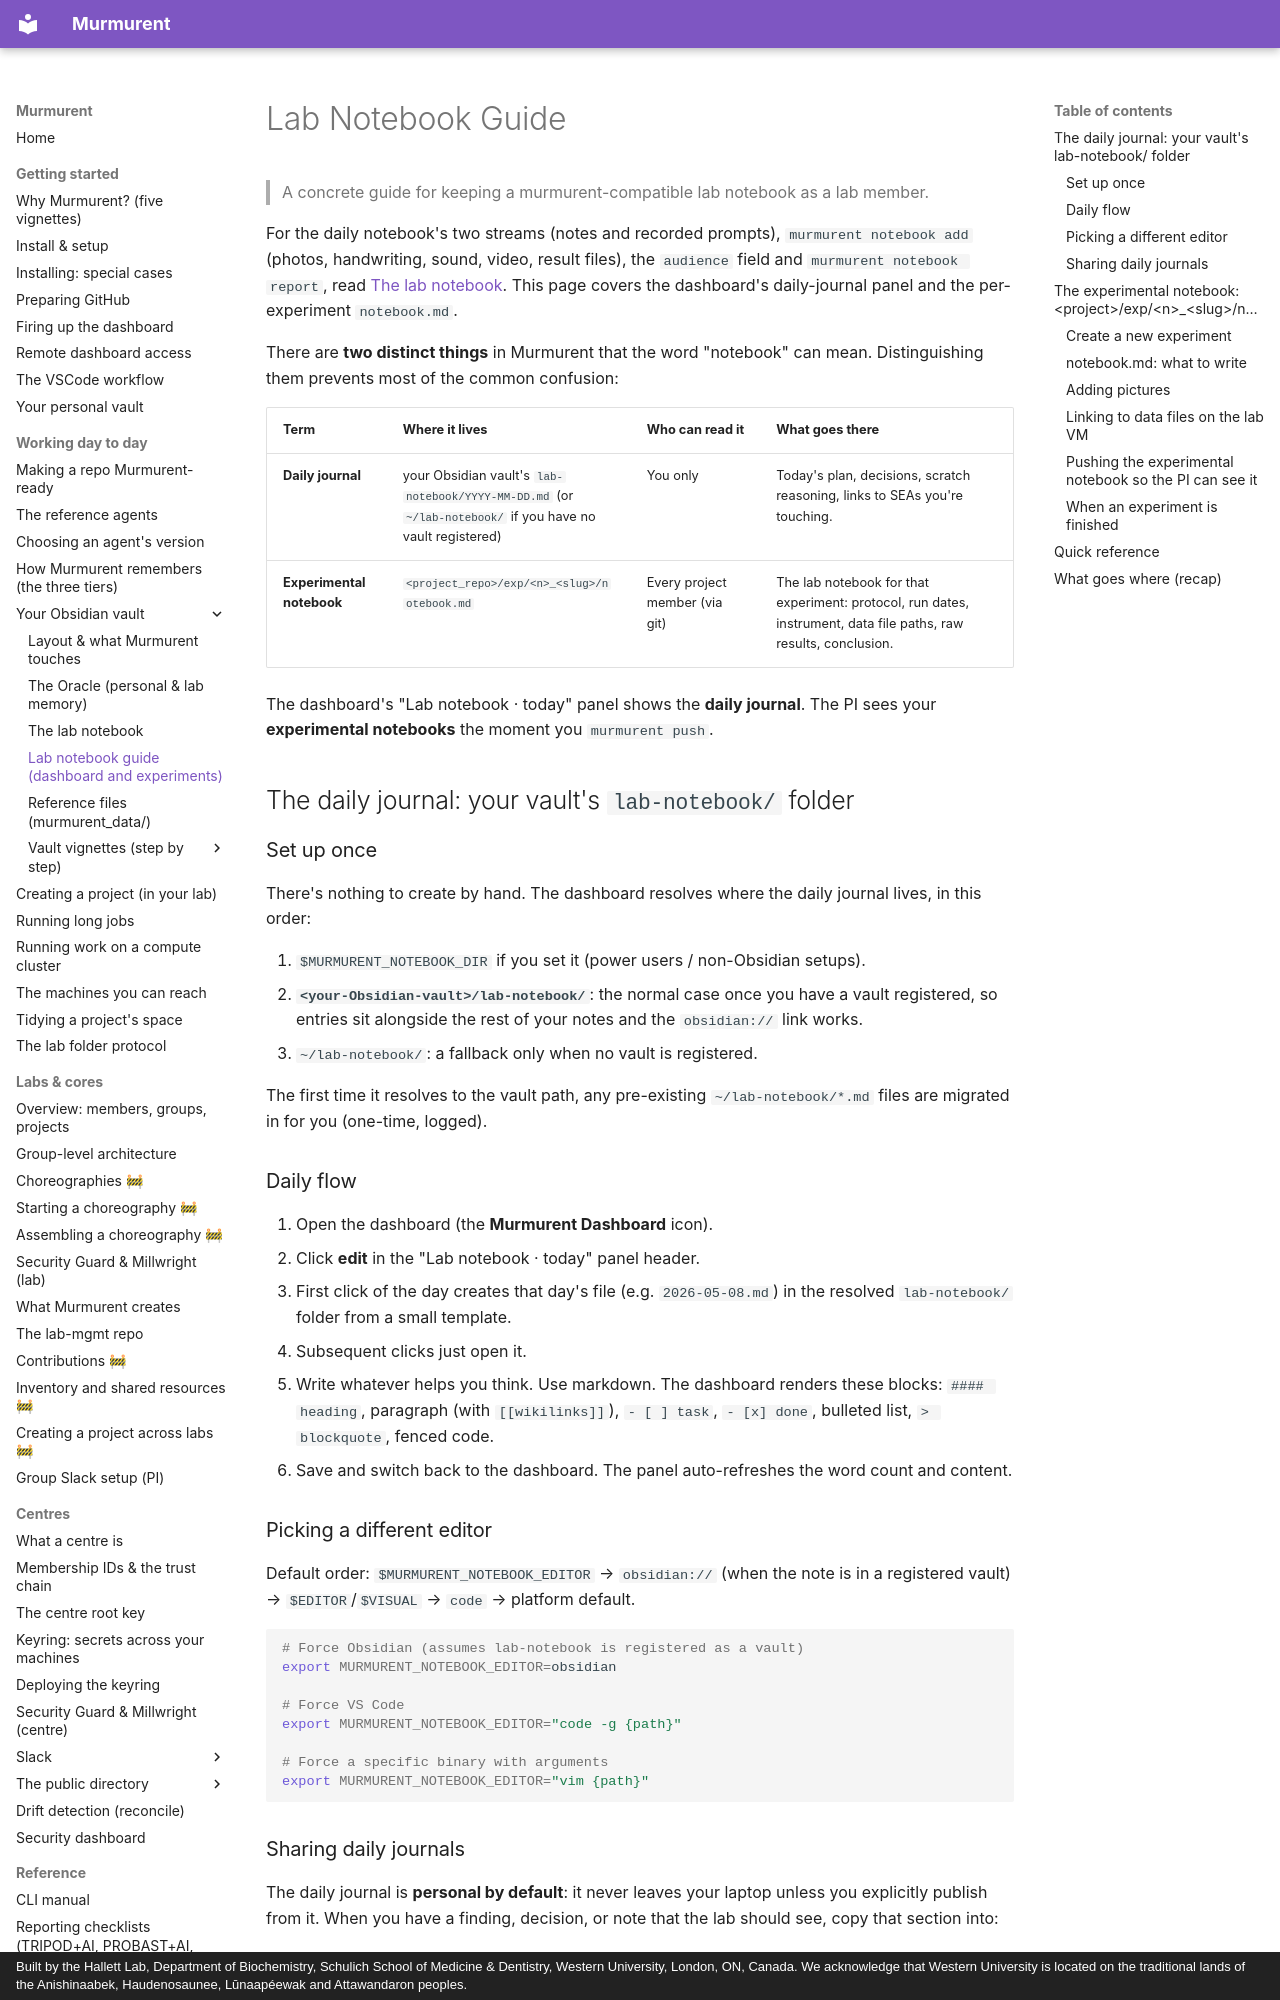

repository: hallettmiket/murmurent_dev · page: lab_notebook_guide/index.html · generator: mkdocs · copyright: Built by the Hallett Lab, Department of Biochemistry, Schulich School of Medicine & Dentistry, Western University, London, ON, Canada. We acknowledge that Western University is located on the traditional lands of the Anishinaabek, Haudenosaunee, Lūnaapéewak and Attawandaron peoples.

# Lab Notebook Guide

> A concrete guide for keeping a murmurent-compatible lab notebook
> as a lab member.

For the daily notebook's two streams (notes and recorded prompts),
`murmurent notebook add` (photos, handwriting, sound, video, result files),
the `audience` field and `murmurent notebook report`, read
[The lab notebook](lab_notebook.md). This page covers the dashboard's
daily-journal panel and the per-experiment `notebook.md`.

There are **two distinct things** in Murmurent that the word "notebook" can
mean. Distinguishing them prevents most of the common confusion:

| Term | Where it lives | Who can read it | What goes there |
|---|---|---|---|
| **Daily journal** | your Obsidian vault's `lab-notebook/YYYY-MM-DD.md` (or `~/lab-notebook/` if you have no vault registered) | You only | Today's plan, decisions, scratch reasoning, links to SEAs you're touching. |
| **Experimental notebook** | `<project_repo>/exp/<n>_<slug>/notebook.md` | Every project member (via git) | The lab notebook for that experiment: protocol, run dates, instrument, data file paths, raw results, conclusion. |

The dashboard's "Lab notebook · today" panel shows the **daily journal**.
The PI sees your **experimental notebooks** the moment you `murmurent push`.

## The daily journal: your vault's `lab-notebook/` folder

### Set up once

There's nothing to create by hand. The dashboard resolves where the daily
journal lives, in this order:

1. `$MURMURENT_NOTEBOOK_DIR` if you set it (power users / non-Obsidian setups).
2. **`<your-Obsidian-vault>/lab-notebook/`**: the normal case once you have a
   vault registered, so entries sit alongside the rest of your notes and the
   `obsidian://` link works.
3. `~/lab-notebook/`: a fallback only when no vault is registered.

The first time it resolves to the vault path, any pre-existing
`~/lab-notebook/*.md` files are migrated in for you (one-time, logged).

### Daily flow

1. Open the dashboard (the **Murmurent Dashboard** icon).
2. Click **edit** in the "Lab notebook · today" panel header.
   - First click of the day creates that day's file (e.g.
     `2026-05-08.md`) in the resolved `lab-notebook/` folder from a small
     template.
   - Subsequent clicks just open it.
3. Write whatever helps you think. Use markdown. The dashboard renders
   these blocks: `#### heading`, paragraph (with `[[wikilinks]]`),
   `- [ ] task`, `- [x] done`, bulleted list, `> blockquote`, fenced
   code.
4. Save and switch back to the dashboard. The panel auto-refreshes the
   word count and content.

### Picking a different editor

Default order: `$MURMURENT_NOTEBOOK_EDITOR` → `obsidian://` (when the note is in a registered vault) → `$EDITOR`/`$VISUAL` → `code` → platform default.

```bash
# Force Obsidian (assumes lab-notebook is registered as a vault)
export MURMURENT_NOTEBOOK_EDITOR=obsidian

# Force VS Code
export MURMURENT_NOTEBOOK_EDITOR="code -g {path}"

# Force a specific binary with arguments
export MURMURENT_NOTEBOOK_EDITOR="vim {path}"
```
